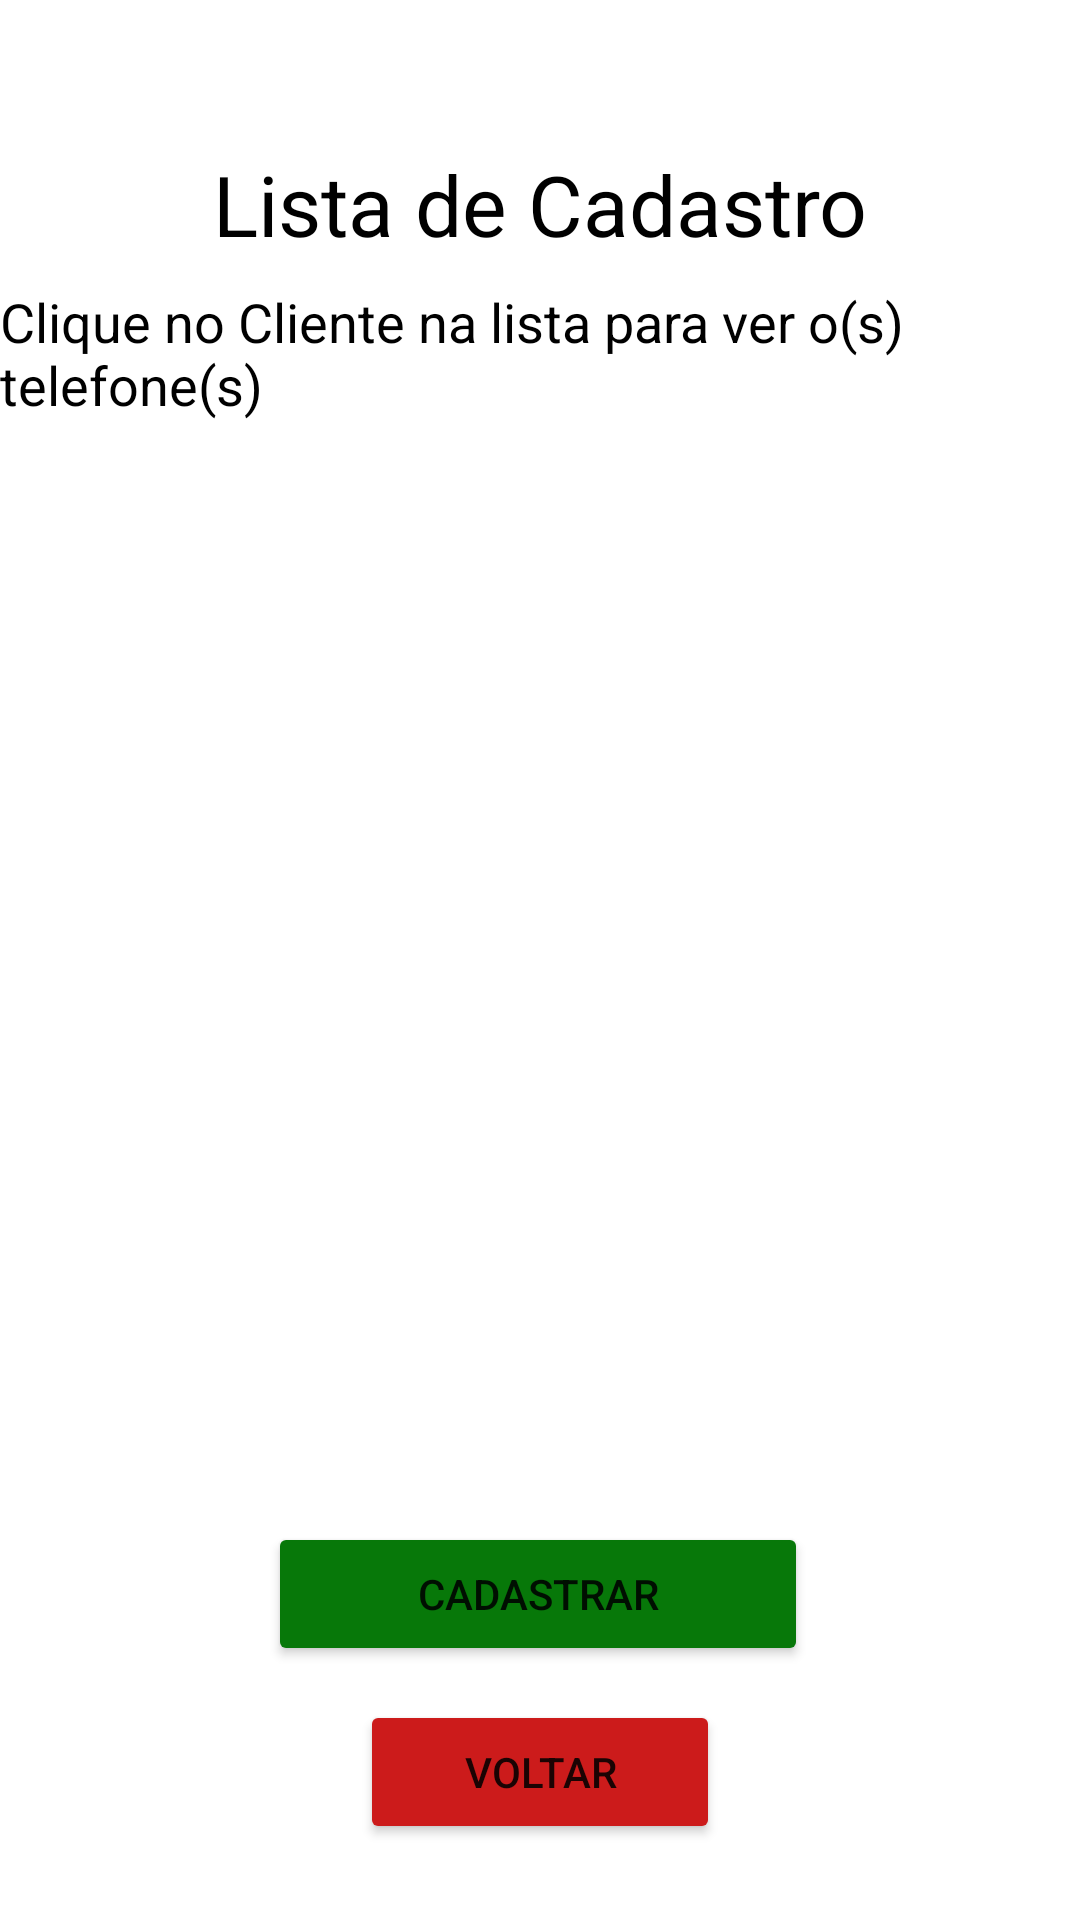

Reconstruct the res/layout file that produces this screen, plus the resources it refers to.
<!-- AndroidManifest.xml: application theme Theme.DesafioTecnicoMaxProcess -->
<!-- res/layout/activity_main2.xml -->
<?xml version="1.0" encoding="utf-8"?>
<androidx.constraintlayout.widget.ConstraintLayout xmlns:android="http://schemas.android.com/apk/res/android"
    xmlns:app="http://schemas.android.com/apk/res-auto"
    xmlns:tools="http://schemas.android.com/tools"
    android:layout_width="match_parent"
    android:layout_height="match_parent"
    tools:context=".MainActivity2">


    <Button
        android:id="@+id/btnListaCadastrar"
        android:layout_width="180dp"
        android:layout_height="wrap_content"
        android:onClick="ListCadastrar"
        android:text="Cadastrar"
        app:backgroundTint="#077809"
        app:layout_constraintBottom_toBottomOf="parent"
        app:layout_constraintEnd_toEndOf="parent"
        app:layout_constraintHorizontal_bias="0.497"
        app:layout_constraintStart_toStartOf="parent"
        app:layout_constraintTop_toTopOf="parent"
        app:layout_constraintVertical_bias="0.857" />

    <Button
        android:id="@+id/btnListaVoltar"
        android:layout_width="120dp"
        android:layout_height="wrap_content"
        android:onClick="ListVoltar"
        android:text="Voltar"
        app:backgroundTint="#CC1B1B"
        app:layout_constraintBottom_toBottomOf="parent"
        app:layout_constraintEnd_toEndOf="parent"
        app:layout_constraintStart_toStartOf="parent"
        app:layout_constraintTop_toTopOf="parent"
        app:layout_constraintVertical_bias="0.957" />

    <TextView
        android:id="@+id/textView7"
        android:layout_width="wrap_content"
        android:layout_height="wrap_content"
        android:text="Lista de Cadastro"
        android:textColor="#000000"
        android:textSize="28sp"
        app:layout_constraintBottom_toBottomOf="parent"
        app:layout_constraintEnd_toEndOf="parent"
        app:layout_constraintStart_toStartOf="parent"
        app:layout_constraintTop_toTopOf="parent"
        app:layout_constraintVertical_bias="0.082" />

    <TextView
        android:id="@+id/textView3"
        android:layout_width="wrap_content"
        android:layout_height="wrap_content"
        android:text="Clique no Cliente na lista para ver o(s) telefone(s)"
        android:textColor="#000000"
        android:textSize="18sp"
        app:layout_constraintBottom_toBottomOf="parent"
        app:layout_constraintEnd_toEndOf="parent"
        app:layout_constraintStart_toStartOf="parent"
        app:layout_constraintTop_toTopOf="parent"
        app:layout_constraintVertical_bias="0.16000003" />

    <LinearLayout
        android:id="@+id/linearLayout"
        android:layout_width="320dp"
        android:layout_height="360dp"
        android:orientation="vertical"
        app:layout_constraintBottom_toBottomOf="parent"
        app:layout_constraintEnd_toEndOf="parent"
        app:layout_constraintStart_toStartOf="parent"
        app:layout_constraintTop_toTopOf="parent"
        app:layout_constraintVertical_bias="0.43">

        <ListView
            android:id="@+id/lvCadastro"
            android:layout_width="match_parent"
            android:layout_height="match_parent">

        </ListView>
    </LinearLayout>
</androidx.constraintlayout.widget.ConstraintLayout>
<!-- resources referenced by this layout -->
<resources>
  <style name="Theme.DesafioTecnicoMaxProcess" parent="Theme.MaterialComponents.DayNight.DarkActionBar">
          
          <item name="colorPrimary">@color/purple_500</item>
          <item name="colorPrimaryVariant">@color/purple_700</item>
          <item name="colorOnPrimary">@color/white</item>
          
          <item name="colorSecondary">@color/teal_200</item>
          <item name="colorSecondaryVariant">@color/teal_700</item>
          <item name="colorOnSecondary">@color/black</item>
          
          <item name="android:statusBarColor" tools:targetApi="l">?attr/colorPrimaryVariant</item>
          
      </style>
  <!-- not gathered from this repository: default colours our renderer supplied (Android Studio template values) -->
  <color name="purple_500">#FF6200EE</color>
  <color name="purple_700">#FF3700B3</color>
  <color name="teal_200">#FF03DAC5</color>
  <color name="teal_700">#FF018786</color>
  <color name="black">#FF000000</color>
  <color name="white">#FFFFFFFF</color>
</resources>
